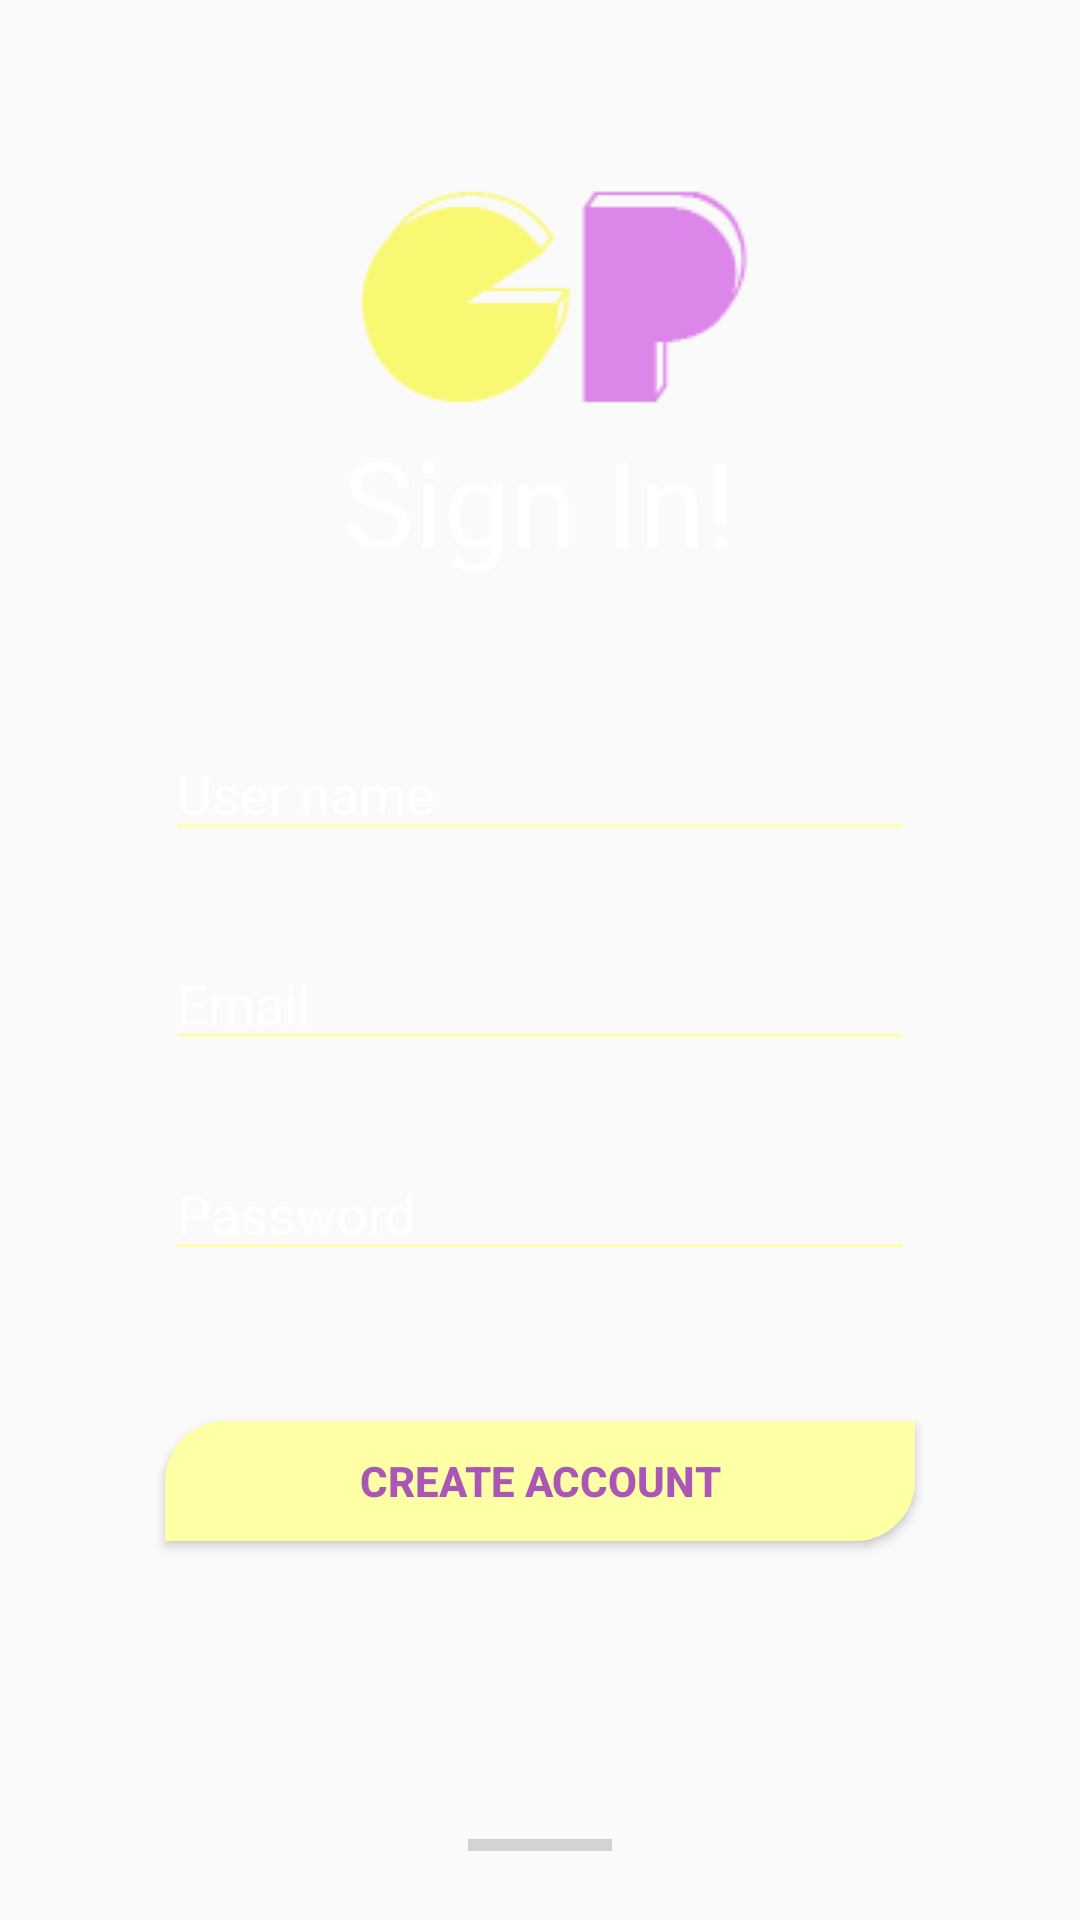

This screen was rendered from an Android layout file. Write that file and the resources it references.
<!-- AndroidManifest.xml: application theme AppTheme -->
<!-- res/layout/activity_registrar.xml -->
<?xml version="1.0" encoding="utf-8"?>
<RelativeLayout xmlns:android="http://schemas.android.com/apk/res/android"
    xmlns:app="http://schemas.android.com/apk/res-auto"
    xmlns:tools="http://schemas.android.com/tools"
    android:layout_width="match_parent"
    android:layout_height="match_parent"
    android:background="@drawable/foto_fondo"
    tools:context=".Login.ActivityRegistrar"
    tools:ignore="ExtraText">


    <LinearLayout
        android:layout_width="match_parent"
        android:layout_height="match_parent"
        android:orientation="vertical">

        <ImageView
            android:id="@+id/imageView2"
            android:layout_width="wrap_content"
            android:layout_height="wrap_content"
            android:layout_gravity="center"
            app:srcCompat="@drawable/logo" />

        <TextView
            android:id="@+id/tvSign"
            android:layout_width="wrap_content"
            android:layout_height="wrap_content"
            android:layout_gravity="center"
            android:layout_marginTop="-60dp"
            android:text="@string/tv_sign"
            android:textColor="@android:color/white"
            android:textSize="40sp"
            app:fontFamily="@font/montserrat" />

        <EditText
            android:id="@+id/etName"
            android:layout_width="250dp"
            android:layout_height="40dp"
            android:layout_gravity="center"
            android:layout_marginTop="50dp"
            android:backgroundTint="@color/amarilloClaro"
            android:ems="10"
            android:hint="@string/et_name"
            android:inputType="textPersonName"
            android:textColor="@android:color/white"
            android:textColorHint="@android:color/white" />

        <EditText
            android:id="@+id/etEmail"
            android:layout_width="250dp"
            android:layout_height="40dp"
            android:layout_gravity="center"
            android:layout_marginTop="30dp"
            android:backgroundTint="@color/amarilloClaro"
            android:ems="10"
            android:hint="@string/et_email"
            android:inputType="textEmailAddress"
            android:textColor="@android:color/white"
            android:textColorHint="@android:color/white" />

        <EditText
            android:id="@+id/etPass"
            android:layout_width="250dp"
            android:layout_height="40dp"
            android:layout_gravity="center"
            android:layout_marginTop="30dp"
            android:backgroundTint="@color/amarilloClaro"
            android:ems="10"
            android:hint="@string/et_password"
            android:inputType="textPassword"
            android:textColor="@android:color/white"
            android:textColorHint="@android:color/white" />

        <Button
            android:id="@+id/btnCreate"
            android:layout_width="250dp"
            android:layout_height="40dp"
            android:layout_gravity="center"
            android:layout_marginTop="50dp"
            android:background="@drawable/boton_redondeado"
            android:gravity="center"
            android:text="@string/et_create"
            android:textColor="@color/moradoOscuro"
            android:textStyle="bold" />
    </LinearLayout>

    <ProgressBar
        android:id="@+id/progresbarreg"
        style="?android:attr/progressBarStyleHorizontal"
        android:layout_width="wrap_content"
        android:layout_height="wrap_content"
        android:layout_alignParentBottom="true"
        android:layout_centerHorizontal="true"
        android:layout_marginBottom="17dp" />

</RelativeLayout>
<!-- resources referenced by this layout -->
<resources>
  <color name="amarilloClaro">#FFFFA5</color>
  <color name="moradoOscuro">#AA56B6</color>
  <!-- drawable boton_redondeado (drawable) -->
  <?xml version="1.0" encoding="utf-8"?>
  <shape xmlns:android="http://schemas.android.com/apk/res/android">
      <corners
          android:topLeftRadius="20dip"
          android:bottomRightRadius="20dip"/>
  
  
      <solid android:color="#ffffa5"/>
  
  
  </shape>
  <!-- drawable logo: png bitmap (drawable, 2362 bytes) -->
  <string name="et_create">Create Account</string>
  <string name="et_email">Email</string>
  <string name="et_name">User name</string>
  <string name="et_password">Password</string>
  <string name="tv_sign">Sign In!</string>
  <style name="AppTheme" parent="Theme.AppCompat.Light.NoActionBar">
          
          <item name="colorPrimary">@color/colorMorado</item>
          <item name="colorPrimaryDark">@color/moradoOscuro</item>
          <item name="colorAccent">@color/moradoOscuro</item>
      </style>
  <color name="colorMorado">#DD86E9</color>
</resources>
